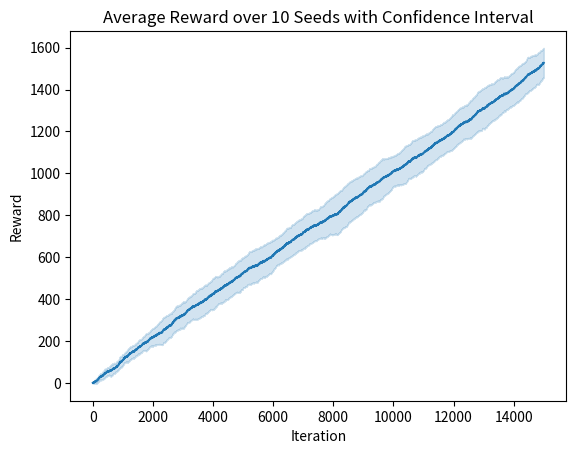

This figure's Python source:
import seaborn as sns
import pandas as pd
import matplotlib.pyplot as plt
import numpy as np

# 10 seeds data. 15000 simulations(episodes) for each data
np.random.seed(42)
data = {
    "iteration": np.tile(np.arange(1, 15001), 10),  
    "reward": np.concatenate([np.cumsum(np.random.randn(15000) + 0.1) for _ in range(10)]),  
    "seed": np.repeat(np.arange(1, 11), 15000)  # 种子编号
}
df = pd.DataFrame(data)

# plot using seaborn
sns.lineplot(data=df, x="iteration", y="reward", ci="sd")  
plt.title("Average Reward over 10 Seeds with Confidence Interval")
plt.xlabel("Iteration")
plt.ylabel("Reward")
plt.show()
